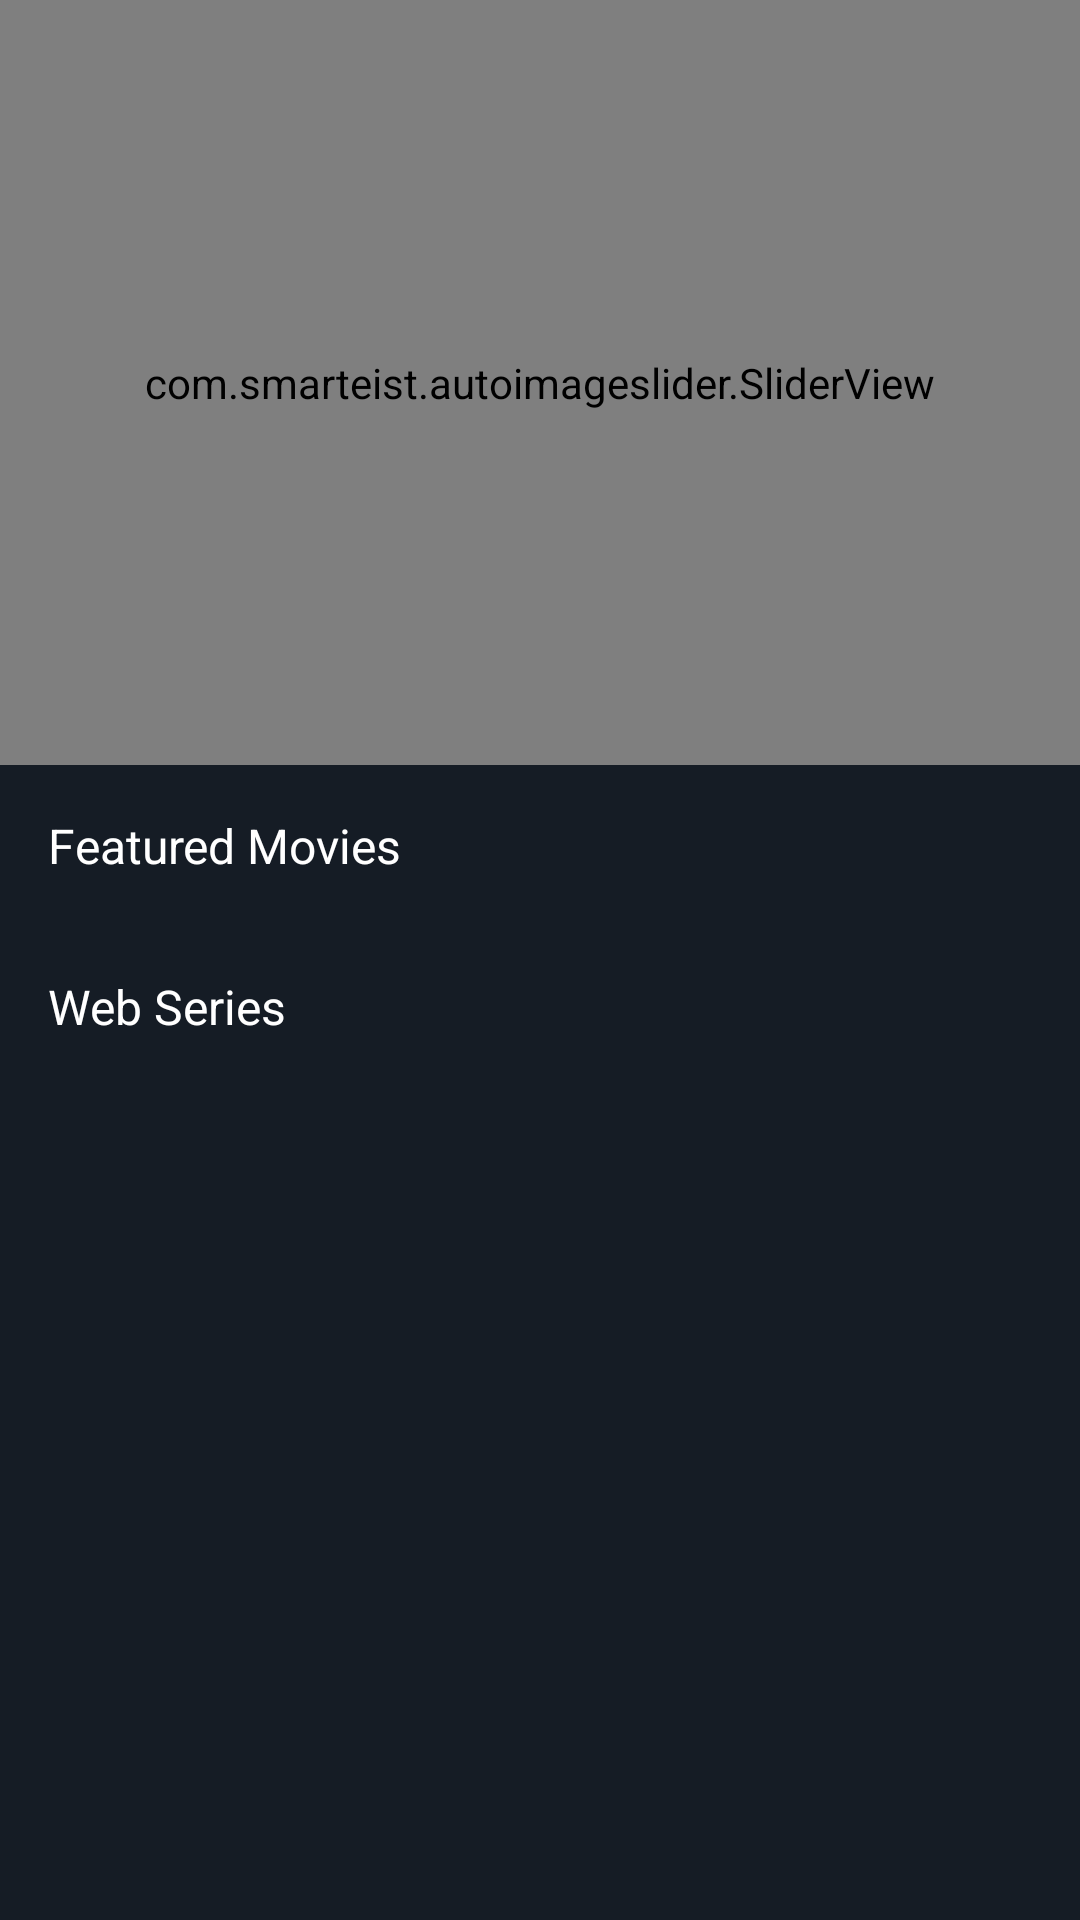

The Android layout XML behind this screen, and the referenced resources:
<!-- AndroidManifest.xml: application theme Theme.MovieAppWithFireBase -->
<!-- res/layout/fragment_home.xml -->
<?xml version="1.0" encoding="utf-8"?>
<FrameLayout xmlns:android="http://schemas.android.com/apk/res/android"
    xmlns:tools="http://schemas.android.com/tools"
    android:layout_width="match_parent"
    android:layout_height="match_parent"
    android:background="@color/purple_700"
    tools:context=".HomeFragment">

    <LinearLayout xmlns:android="http://schemas.android.com/apk/res/android"
        android:layout_width="match_parent"
        android:layout_height="match_parent"
        xmlns:tools="http://schemas.android.com/tools"
        xmlns:app="http://schemas.android.com/apk/res-auto"
        android:background="@color/purple_700"

        android:orientation="vertical">


        <ScrollView
            android:layout_width="match_parent"
            android:layout_height="match_parent"
            android:scrollbars="none">
            <androidx.constraintlayout.widget.ConstraintLayout
                android:background="@color/purple_700"
                android:layout_width="match_parent"
                android:layout_height="match_parent"
                >

                <com.smarteist.autoimageslider.SliderView
                    android:id="@+id/sliderView"
                    android:layout_width="match_parent"
                    android:layout_height="255dp"
                    app:layout_constraintEnd_toEndOf="parent"
                    app:layout_constraintStart_toStartOf="parent"
                    app:layout_constraintTop_toTopOf="parent"
                    app:sliderIndicatorSelectedColor="#f1b814"
                    app:sliderIndicatorUnselectedColor="@color/white"
                    tools:ignore="MissingConstraints" />

                <TextView
                    android:id="@+id/textView"
                    android:layout_width="0dp"
                    android:layout_height="wrap_content"
                    android:text="Featured Movies"
                    android:textColor="@color/white"
                    android:textSize="16sp"
                    android:layout_margin="16dp"
                    android:layout_marginTop="32dp"
                    app:layout_constraintEnd_toEndOf="parent"
                    app:layout_constraintStart_toStartOf="parent"
                    app:layout_constraintTop_toBottomOf="@+id/sliderView" />

                <androidx.recyclerview.widget.RecyclerView
                    android:id="@+id/recyclerView"
                    android:layout_width="match_parent"
                    android:layout_height="0dp"
                    android:layout_marginStart="8dp"
                    android:layout_marginTop="16dp"
                    android:layout_marginEnd="8dp"
                    app:layout_constraintEnd_toEndOf="parent"
                    app:layout_constraintStart_toStartOf="parent"
                    app:layout_constraintTop_toBottomOf="@+id/textView" />

                <TextView
                    android:layout_margin="16dp"
                    android:textSize="16sp"
                    android:textColor="@color/white"
                    android:id="@+id/textView2"
                    android:layout_width="0dp"
                    android:layout_height="wrap_content"
                    android:text="Web Series"
                    app:layout_constraintEnd_toEndOf="parent"
                    app:layout_constraintStart_toStartOf="parent"
                    app:layout_constraintTop_toBottomOf="@+id/recyclerView" />

                <androidx.recyclerview.widget.RecyclerView
                    android:id="@+id/web_series_recycler_view"
                    android:layout_marginStart="8dp"
                    android:layout_marginEnd="8dp"
                    android:layout_marginTop="16dp"
                    android:layout_width="0dp"
                    android:layout_height="wrap_content"
                    app:layout_constraintEnd_toEndOf="parent"
                    app:layout_constraintStart_toStartOf="parent"
                    app:layout_constraintTop_toBottomOf="@+id/textView2" />


            </androidx.constraintlayout.widget.ConstraintLayout>
        </ScrollView>



    </LinearLayout>

</FrameLayout>
<!-- resources referenced by this layout -->
<resources>
  <color name="purple_700">#151c25</color>
  <color name="white">#FFFFFFFF</color>
  <style name="Theme.MovieAppWithFireBase" parent="Theme.MaterialComponents.DayNight.NoActionBar">
          
          <item name="colorPrimary">@color/purple_500</item>
          <item name="colorPrimaryVariant">@color/purple_700</item>
          <item name="colorOnPrimary">@color/white</item>
          
          <item name="colorSecondary">@color/teal_200</item>
          <item name="colorSecondaryVariant">@color/teal_700</item>
          <item name="colorOnSecondary">@color/black</item>
          
          <item name="android:statusBarColor" tools:targetApi="l">?attr/colorPrimaryVariant</item>
          
      </style>
  <color name="purple_500">#151c25</color>
  <color name="teal_200">#FF03DAC5</color>
  <color name="teal_700">#FF018786</color>
  <color name="black">#FF000000</color>
</resources>
